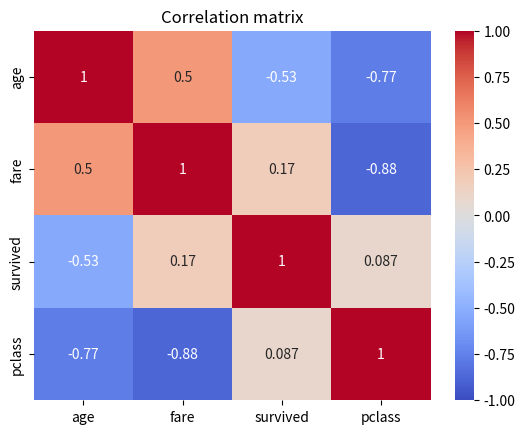

Source code (Python): (Note: this script raises an exception after producing the figure.)
#!/usr/bin/env python

"""Solution to exercise 11: annotated correlation heatmap."""

import matplotlib.pyplot as plt
import pandas as pd
import seaborn as sns

df = pd.DataFrame({
    "age": [22, 38, 26, 35, 27, 54, 14, 4, 58, 20],
    "fare": [7.25, 71.28, 7.92, 53.10, 8.05, 51.86, 30.07, 16.7, 26.55, 8.05],
    "survived": [0, 1, 1, 1, 0, 0, 1, 1, 0, 1],
    "pclass": [3, 1, 3, 1, 3, 1, 2, 3, 1, 3],
})

sns.heatmap(df.corr(), annot=True, cmap="coolwarm", vmin=-1, vmax=1)
plt.title("Correlation matrix")
plt.savefig("/tmp/11_heatmap.png")
